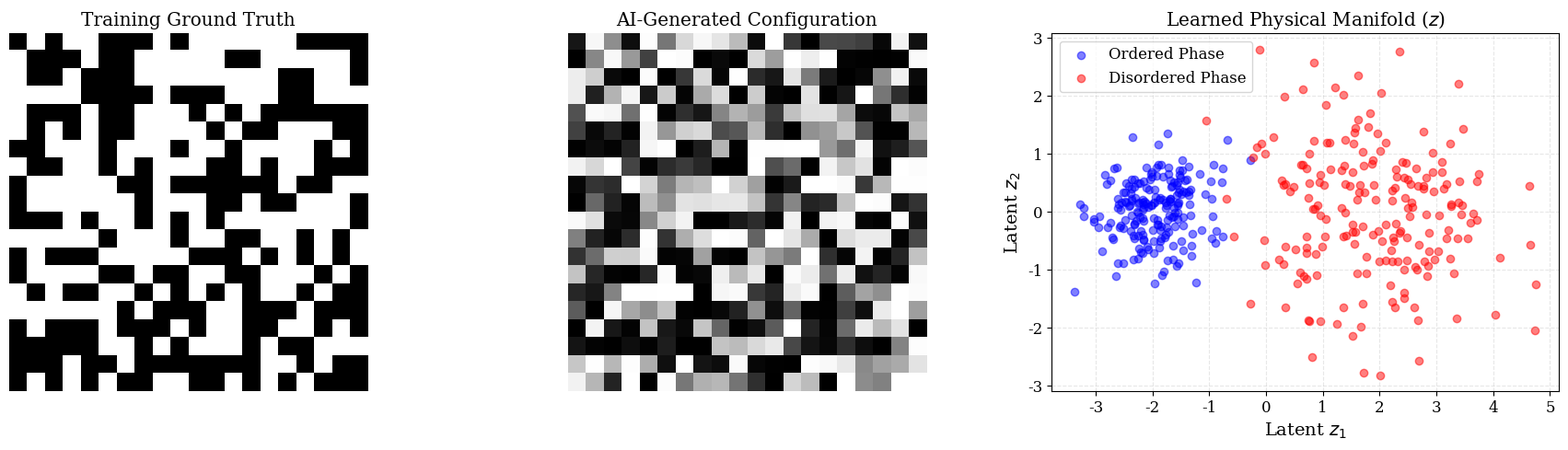

The matplotlib source for this figure: (Note: this script raises an exception after producing the figure.)
import numpy as np
import matplotlib.pyplot as plt

# Academic Styling
plt.rcParams.update({
    "font.family": "serif",
    "font.size": 12,
    "axes.labelsize": 14,
    "figure.dpi": 300
})

def generate_ch9_visuals(save_path="latex/assets/ch9_latent_generation.png"):
    """
    Generates a figure showing generated physical configurations and 
    the latent manifold learned by a VAE.
    """
    N = 20
    
    fig, (ax1, ax2, ax3) = plt.subplots(1, 3, figsize=(18, 5))
    
    # 1. 'Real' Physics Data (Ising Lattice)
    real_data = np.where(np.random.rand(N, N) > 0.5, 1, -1)
    ax1.imshow(real_data, cmap='gray')
    ax1.set_title('Training Ground Truth')
    ax1.axis('off')
    
    # 2. 'Generated' Data (AI Imagination)
    # Slightly smoother/fuzzier mimic of physics
    gen_data = np.tanh(np.random.normal(size=(N, N)) * 2) 
    ax2.imshow(gen_data, cmap='gray')
    ax2.set_title('AI-Generated Configuration')
    ax2.axis('off')
    
    # 3. Latent Space Visualization
    # Clusters of 'Cold' vs 'Hot' states
    n_samples = 200
    latent_cold = np.random.normal(loc=[-2, 0], scale=0.5, size=(n_samples, 2))
    latent_hot = np.random.normal(loc=[2, 0], scale=1.0, size=(n_samples, 2))
    
    ax3.scatter(latent_cold[:, 0], latent_cold[:, 1], color='blue', alpha=0.5, label='Ordered Phase')
    ax3.scatter(latent_hot[:, 0], latent_hot[:, 1], color='red', alpha=0.5, label='Disordered Phase')
    ax3.set_title('Learned Physical Manifold ($z$)')
    ax3.set_xlabel('Latent $z_1$')
    ax3.set_ylabel('Latent $z_2$')
    ax3.legend()
    ax3.grid(True, linestyle='--', alpha=0.3)
    
    plt.tight_layout()
    plt.savefig(save_path)
    print(f"Chapter 9 visuals saved to {save_path}")

if __name__ == "__main__":
    generate_ch9_visuals()
